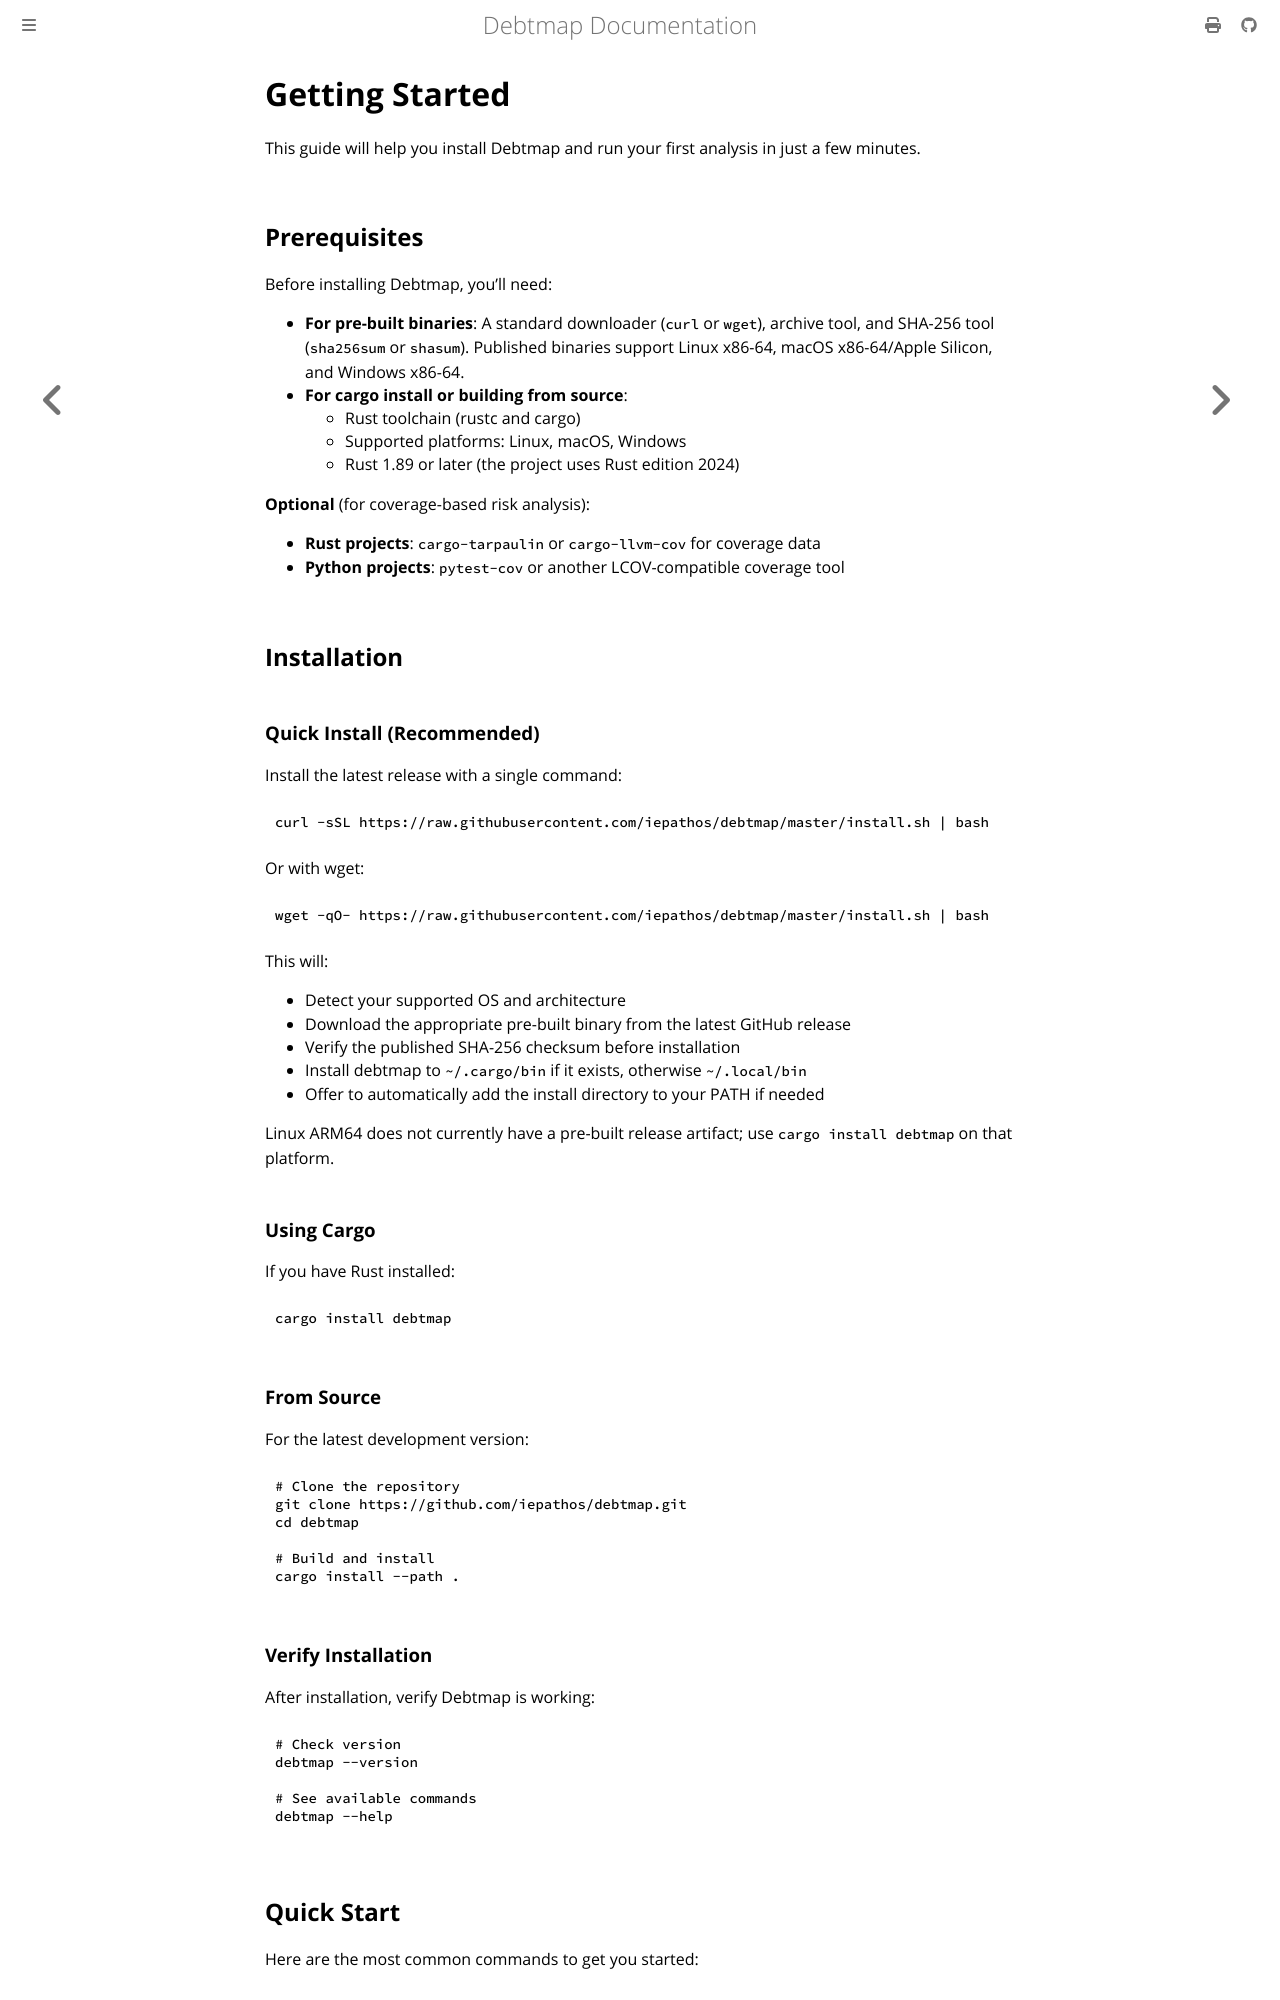

repository: iepathos/debtmap · page: getting-started.html · generator: mdbook

# Getting Started

This guide will help you install Debtmap and run your first analysis in just a few minutes.

## Prerequisites

Before installing Debtmap, you'll need:

- **For pre-built binaries**: A standard downloader (`curl` or `wget`), archive tool, and
  SHA-256 tool (`sha256sum` or `shasum`). Published binaries support Linux x86-64, macOS
  x86-64/Apple Silicon, and Windows x86-64.
- **For cargo install or building from source**:
  - Rust toolchain (rustc and cargo)
  - Supported platforms: Linux, macOS, Windows
  - Rust 1.89 or later (the project uses Rust edition 2024)

**Optional** (for coverage-based risk analysis):
- **Rust projects**: `cargo-tarpaulin` or `cargo-llvm-cov` for coverage data
- **Python projects**: `pytest-cov` or another LCOV-compatible coverage tool

## Installation

### Quick Install (Recommended)

Install the latest release with a single command:

```bash
curl -sSL https://raw.githubusercontent.com/iepathos/debtmap/master/install.sh | bash
```

Or with wget:
```bash
wget -qO- https://raw.githubusercontent.com/iepathos/debtmap/master/install.sh | bash
```

This will:
- Detect your supported OS and architecture
- Download the appropriate pre-built binary from the latest GitHub release
- Verify the published SHA-256 checksum before installation
- Install debtmap to `~/.cargo/bin` if it exists, otherwise `~/.local/bin`
- Offer to automatically add the install directory to your PATH if needed

Linux ARM64 does not currently have a pre-built release artifact; use `cargo install debtmap`
on that platform.

### Using Cargo

If you have Rust installed:

```bash
cargo install debtmap
```

### From Source

For the latest development version:

```bash
# Clone the repository
git clone https://github.com/iepathos/debtmap.git
cd debtmap

# Build and install
cargo install --path .
```

### Verify Installation

After installation, verify Debtmap is working:

```bash
# Check version
debtmap --version

# See available commands
debtmap --help
```
